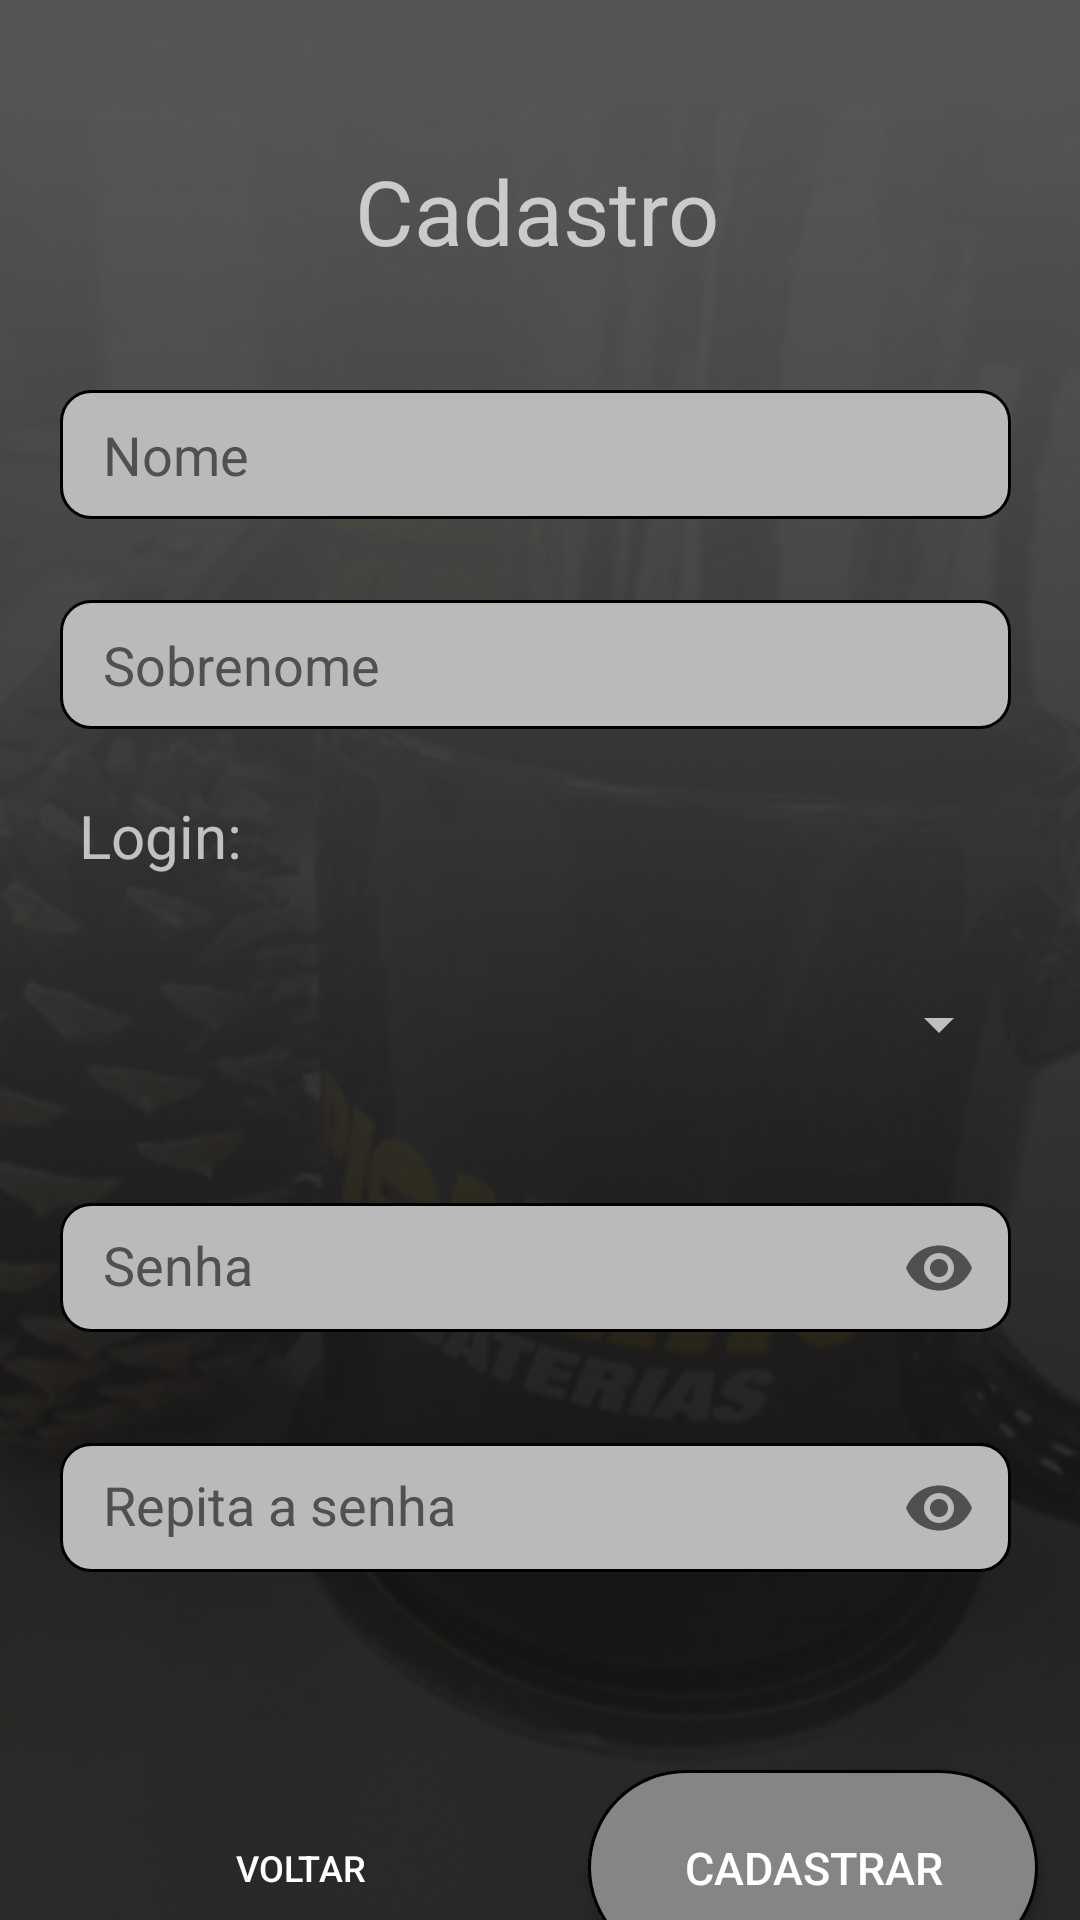

Write the Android layout XML for this screen, with the resource values it uses.
<!-- AndroidManifest.xml: application theme AppCompat.Fullscreen -->
<!-- res/layout/activity_register.xml -->
<?xml version="1.0" encoding="utf-8"?>

<android.support.constraint.ConstraintLayout xmlns:android="http://schemas.android.com/apk/res/android"
    xmlns:app="http://schemas.android.com/apk/res-auto"
    xmlns:tools="http://schemas.android.com/tools"
    android:layout_width="match_parent"
    android:layout_height="match_parent"
    android:background="@drawable/initbackground"
    tools:context=".LoginActivity">

    <TextView
        android:layout_width="248dp"
        android:layout_height="50dp"
        android:layout_marginStart="55dp"
        android:layout_marginTop="50dp"
        android:text="Cadastro"
        android:textAlignment="center"
        android:textColor="@color/White"
        android:textSize="30dp"
        app:layout_constraintStart_toStartOf="parent"
        app:layout_constraintTop_toTopOf="parent"
        tools:ignore="MissingConstraints" />

    <EditText
        android:id="@+id/cadastronome"
        android:layout_width="317dp"
        android:layout_height="43dp"
        android:layout_marginStart="20dp"
        android:layout_marginTop="130dp"
        android:background="@drawable/editext_background"
        android:hint=" Nome"
        android:paddingLeft="10dp"
        android:textColor="#000"
        android:textColorHint="#505050"
        app:layout_constraintStart_toStartOf="parent"
        app:layout_constraintTop_toTopOf="parent" />

    <EditText
        android:id="@+id/cadastrosobrenome"
        android:layout_width="317dp"
        android:layout_height="43dp"
        android:layout_marginStart="20dp"
        android:layout_marginTop="200dp"
        android:background="@drawable/editext_background"
        android:hint=" Sobrenome"
        android:paddingLeft="10dp"
        android:textColor="#000"
        android:textColorHint="#505050"
        app:layout_constraintStart_toStartOf="parent"
        app:layout_constraintTop_toTopOf="parent" />

    <TextView
        android:id="@+id/textView"
        android:layout_width="97dp"
        android:layout_height="30dp"
        android:layout_marginStart="5dp"
        android:layout_marginTop="265dp"
        android:text="Login:"
        android:textAlignment="center"
        android:textColor="@color/White"
        android:textSize="20dp"
        app:layout_constraintStart_toStartOf="parent"
        app:layout_constraintTop_toTopOf="parent"
        tools:ignore="MissingConstraints" />

    <TextView
        android:id="@+id/tvLogin"
        android:layout_width="250dp"
        android:layout_height="30dp"
        android:layout_marginStart="100dp"
        android:layout_marginTop="265dp"
        android:textColor="@color/White"
        android:textSize="20dp"
        app:layout_constraintStart_toStartOf="parent"
        app:layout_constraintTop_toTopOf="parent"
        tools:ignore="MissingConstraints" />

    <android.support.design.widget.TextInputLayout
        android:layout_width="match_parent"
        android:layout_height="wrap_content"
        android:layout_marginTop="390dp"
        app:layout_constraintStart_toStartOf="parent"
        app:layout_constraintTop_toTopOf="parent"
        app:passwordToggleEnabled="true"
        android:textColorHint="#505050"
        app:passwordToggleTint="#505050"
        tools:ignore="MissingConstraints">

        <EditText
            android:id="@+id/senha"
            android:layout_width="317dp"
            android:layout_height="43dp"
            android:layout_marginStart="20dp"
            android:layout_marginTop="380dp"
            android:background="@drawable/editext_background"
            android:hint=" Senha"
            android:inputType="textPassword"
            android:paddingLeft="10dp"
            android:textColor="#000"
            app:layout_constraintStart_toStartOf="parent"
            app:layout_constraintTop_toTopOf="parent" />

    </android.support.design.widget.TextInputLayout>

    <android.support.design.widget.TextInputLayout
        android:layout_width="match_parent"
        android:layout_height="wrap_content"
        android:layout_marginTop="470dp"
        app:layout_constraintStart_toStartOf="parent"
        app:layout_constraintTop_toTopOf="parent"
        app:passwordToggleEnabled="true"
        android:textColorHint="#505050"
        app:passwordToggleTint="#505050"
        tools:ignore="MissingConstraints">

        <EditText
            android:id="@+id/repsenha"
            android:layout_width="317dp"
            android:layout_height="43dp"
            android:layout_marginStart="20dp"
            android:background="@drawable/editext_background"
            android:hint=" Repita a senha"
            android:inputType="textPassword"
            android:paddingLeft="10dp"
            android:textColor="#000"
            app:layout_constraintStart_toStartOf="parent"
            app:layout_constraintTop_toTopOf="parent" />

    </android.support.design.widget.TextInputLayout>


    <Spinner
        android:id="@+id/spSetor"
        android:layout_width="317dp"
        android:layout_height="43dp"
        android:layout_marginStart="20dp"
        android:layout_marginTop="320dp"
        app:layout_constraintStart_toStartOf="parent"
        app:layout_constraintTop_toTopOf="parent"></Spinner>

    <Button
        android:id="@+id/btRegister"
        android:layout_width="150dp"
        android:layout_height="65dp"
        android:layout_marginStart="196dp"
        android:layout_marginTop="590dp"
        android:background="@drawable/bts_neutral"
        android:text="Cadastrar"
        android:textSize="15dp"
        app:layout_constraintStart_toStartOf="parent"
        app:layout_constraintTop_toTopOf="parent" />

    <Button
        android:id="@+id/btBack"
        android:layout_width="168dp"
        android:layout_height="65dp"
        android:layout_marginStart="16dp"
        android:layout_marginTop="590dp"
        android:background="@drawable/bts_transparent"
        android:text="Voltar"
        android:textSize="12dp"
        app:layout_constraintStart_toStartOf="parent"
        app:layout_constraintTop_toTopOf="parent" />


</android.support.constraint.ConstraintLayout>
<!-- resources referenced by this layout -->
<resources>
  <!-- drawable bts_neutral (drawable) -->
  <?xml version="1.0" encoding="utf-8"?>
  
  <shape xmlns:android="http://schemas.android.com/apk/res/android">
      <stroke
          android:width="1dp"
          android:color="#000000"/>
  
      <solid
          android:color="#868585"/>
  
      <corners
          android:radius="40dp"/>
  
  </shape>
  <!-- drawable editext_background (drawable) -->
  <?xml version="1.0" encoding="utf-8"?>
  
  <shape xmlns:android="http://schemas.android.com/apk/res/android"
      android:shape="rectangle">
  
      <stroke
          android:width="1dp"
          android:color="#000000"/>
  
      <solid
          android:color="#BBBABA"/>
  
      <corners
          android:radius="10dp"/>
  
  </shape>
  <!-- drawable initbackground: jpg bitmap (drawable, 62285 bytes) -->
  <style name="AppCompat.Fullscreen" parent="Theme.AppCompat.NoActionBar">
          <item name="android:windowFullscreen">true</item>
      </style>
</resources>
